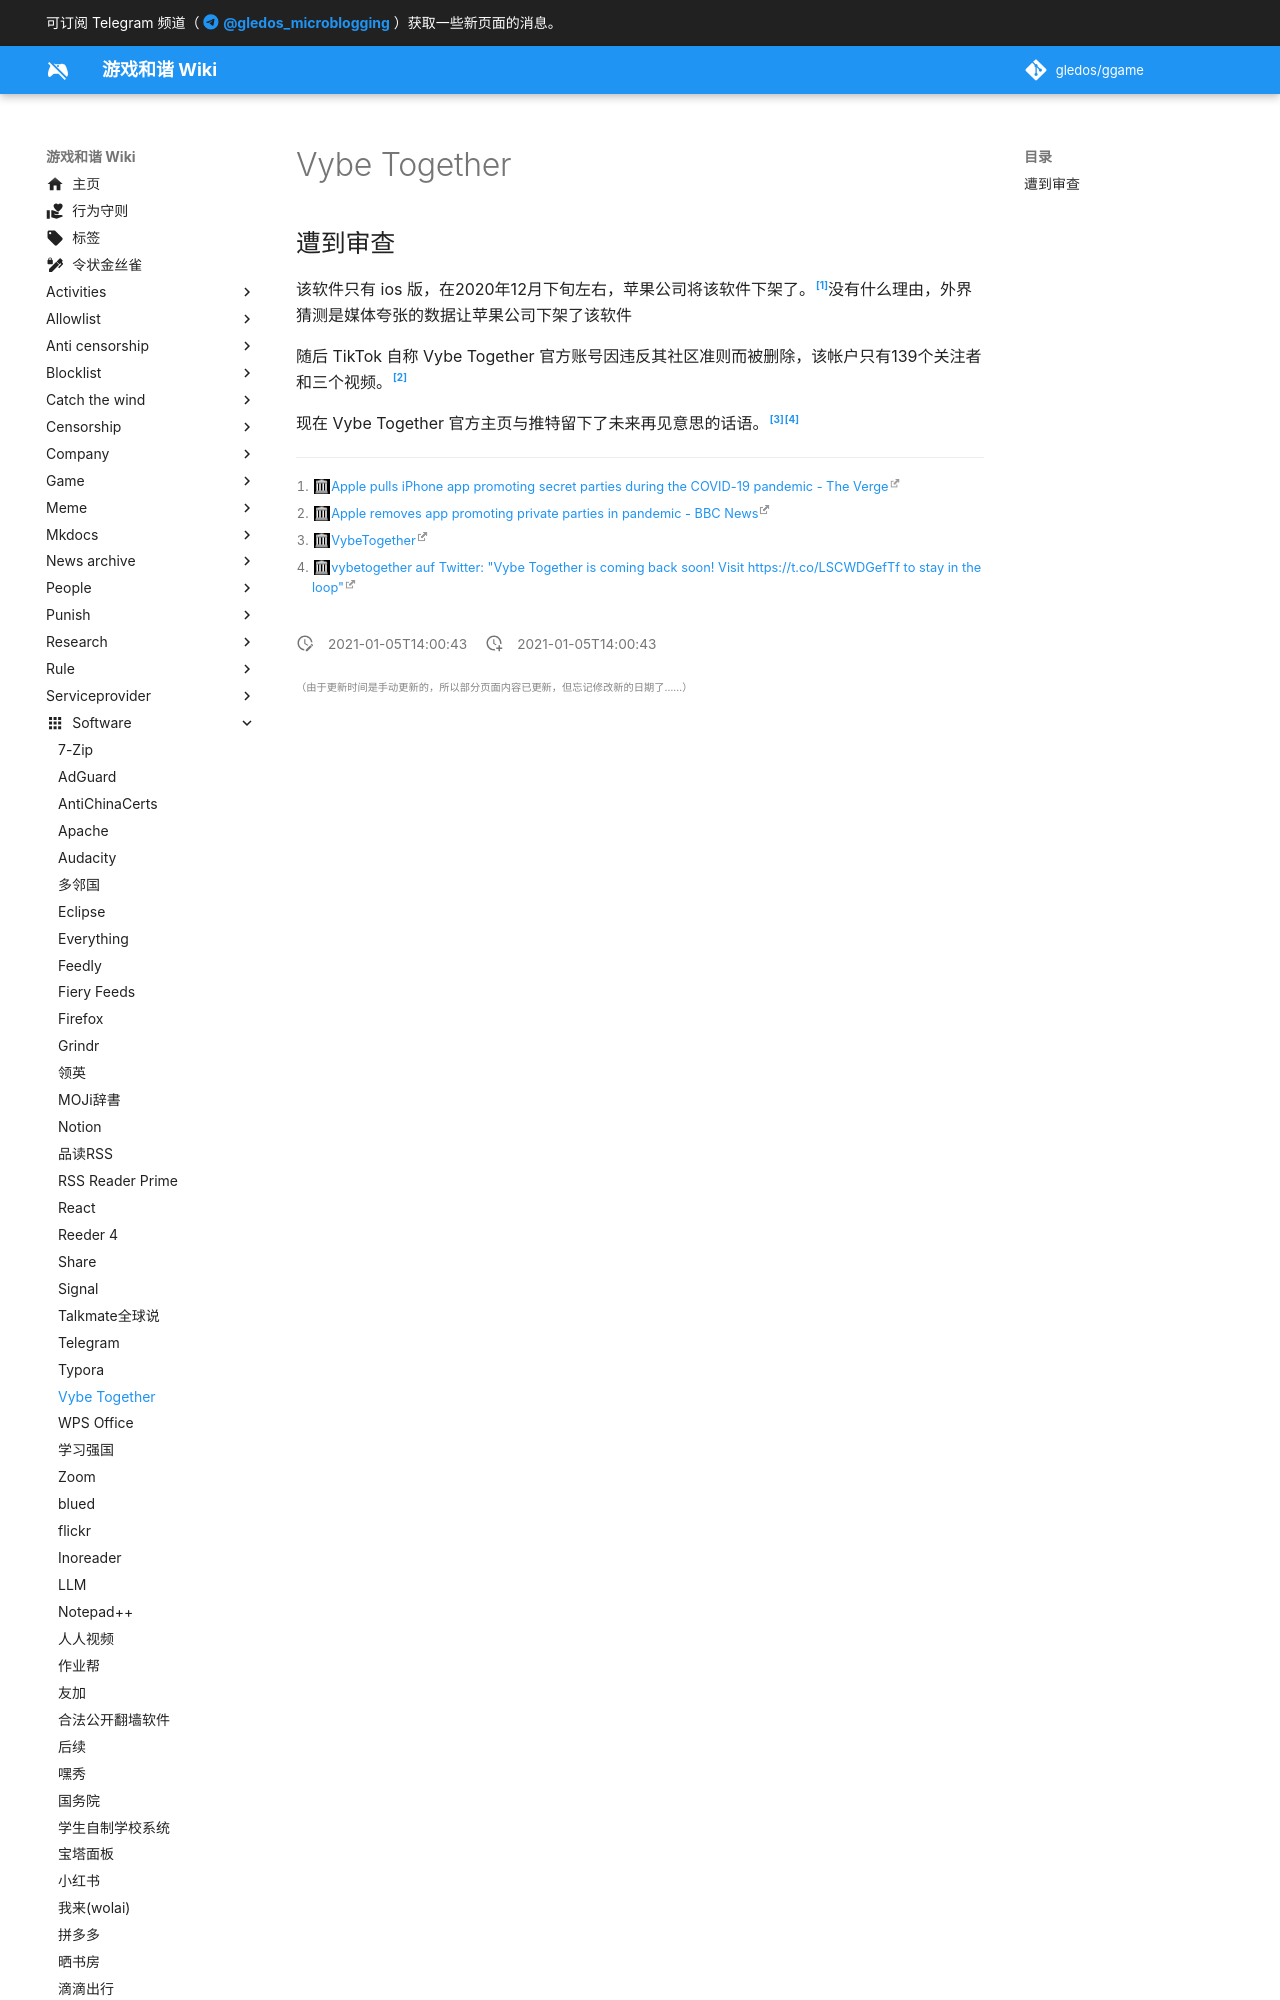

repository: gledos/ggame · page: software/Vybe_Together.html · generator: mkdocs

---
title: Vybe Together
description: 一款组织聚会的软件
published: true
date: "2021-01-05T14:00:43"
特殊标签标记: #无标签
editor: markdown
dateCreated: "2021-01-05T14:00:43"
---

## 遭到审查

该软件只有 ios 版，在2020年12月下旬左右，苹果公司将该软件下架了。[^vt_d]没有什么理由，外界猜测是媒体夸张的数据让苹果公司下架了该软件

[^vt_d]: [Apple pulls iPhone app promoting secret parties during the COVID-19 pandemic - The Verge](https://web.archive.org/web/20210104230513/https://www.theverge.com/2020/12/29/22205298/apple-tiktok-vybe-together-pandemic-underground-party-app-removed)

随后 TikTok 自称 Vybe Together 官方账号因违反其社区准则而被删除，该帐户只有139个关注者和三个视频。[^vt_r]

[^vt_r]: [Apple removes app promoting private parties in pandemic - BBC News](https://web.archive.org/web/20210104230618/https://www.bbc.com/news/technology-55485961)

现在 Vybe Together 官方主页与推特留下了未来再见意思的话语。[^vt_w][^vt_t]
